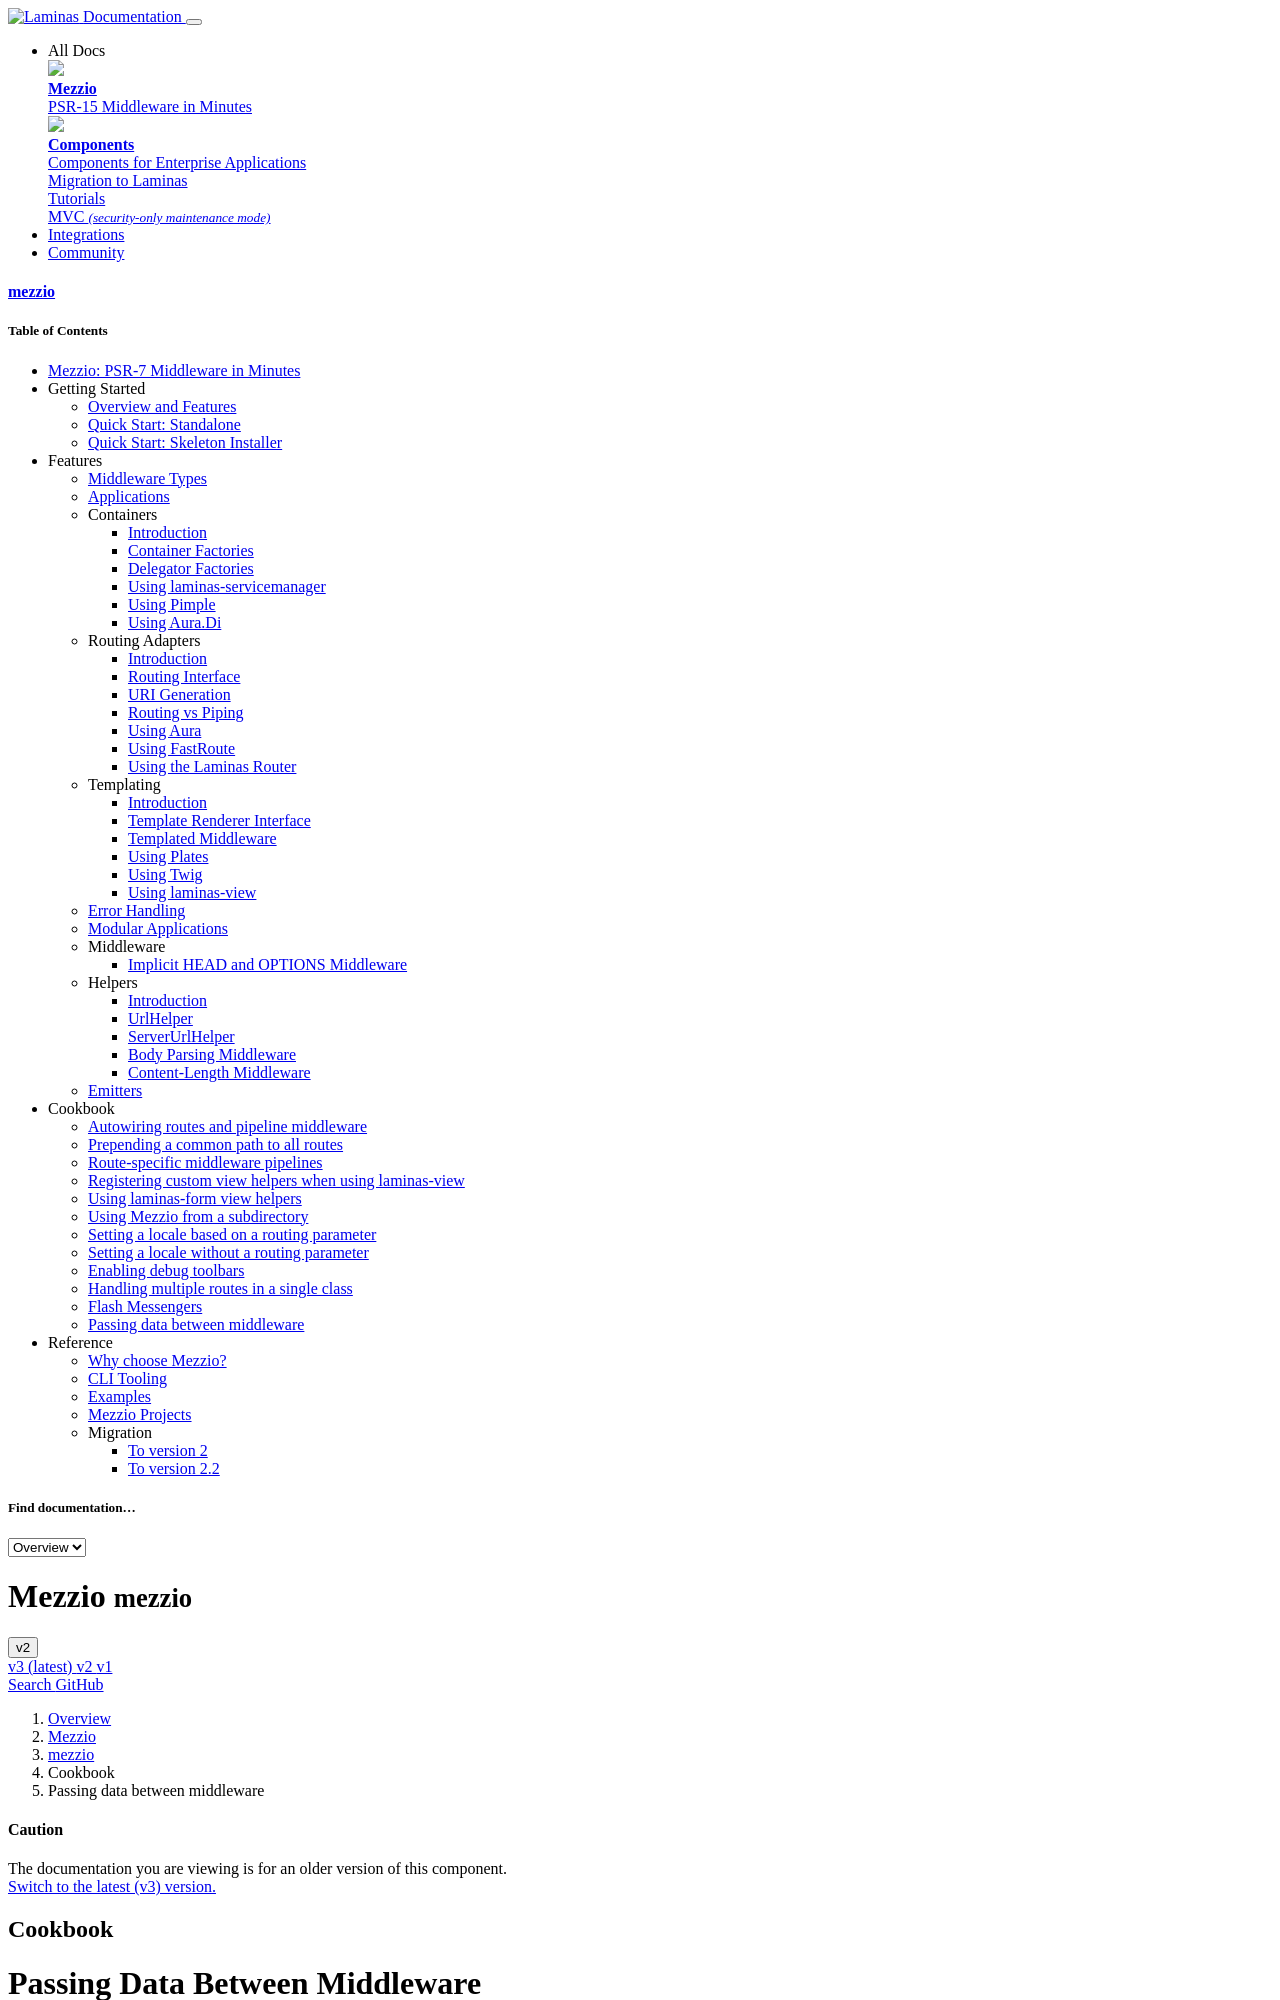

repository: mezzio/mezzio · page: v2/cookbook/passing-data-between-middleware/index.html · generator: mkdocs

# Passing Data Between Middleware

A frequently asked question is how to pass data between middleware.

The answer is present in every middleware: via request object attributes.

Middleware is always executed in the order in which it is piped to the
application. This way you can ensure the request object in middleware receiving
data contains an attribute containing data passed by outer middleware.

In the following example, `PassingDataMiddleware` prepares data to pass as a
request attribute to nested middleware. We use the fully qualified class name
for the attribute name to ensure uniqueness, but you can name it anything you
want.

```php
namespace App\Middleware;

use Interop\Http\ServerMiddleware\DelegateInterface;
use Interop\Http\ServerMiddleware\MiddlewareInterface;
use Psr\Http\Message\ServerRequestInterface;

class PassingDataMiddleware implements MiddlewareInterface
{
    // ...

    public function process(ServerRequestInterface $request, DelegateInterface $delegate)
    {
        // Step 1: Do something first
        $data = [
            'foo' => 'bar',
        ];
